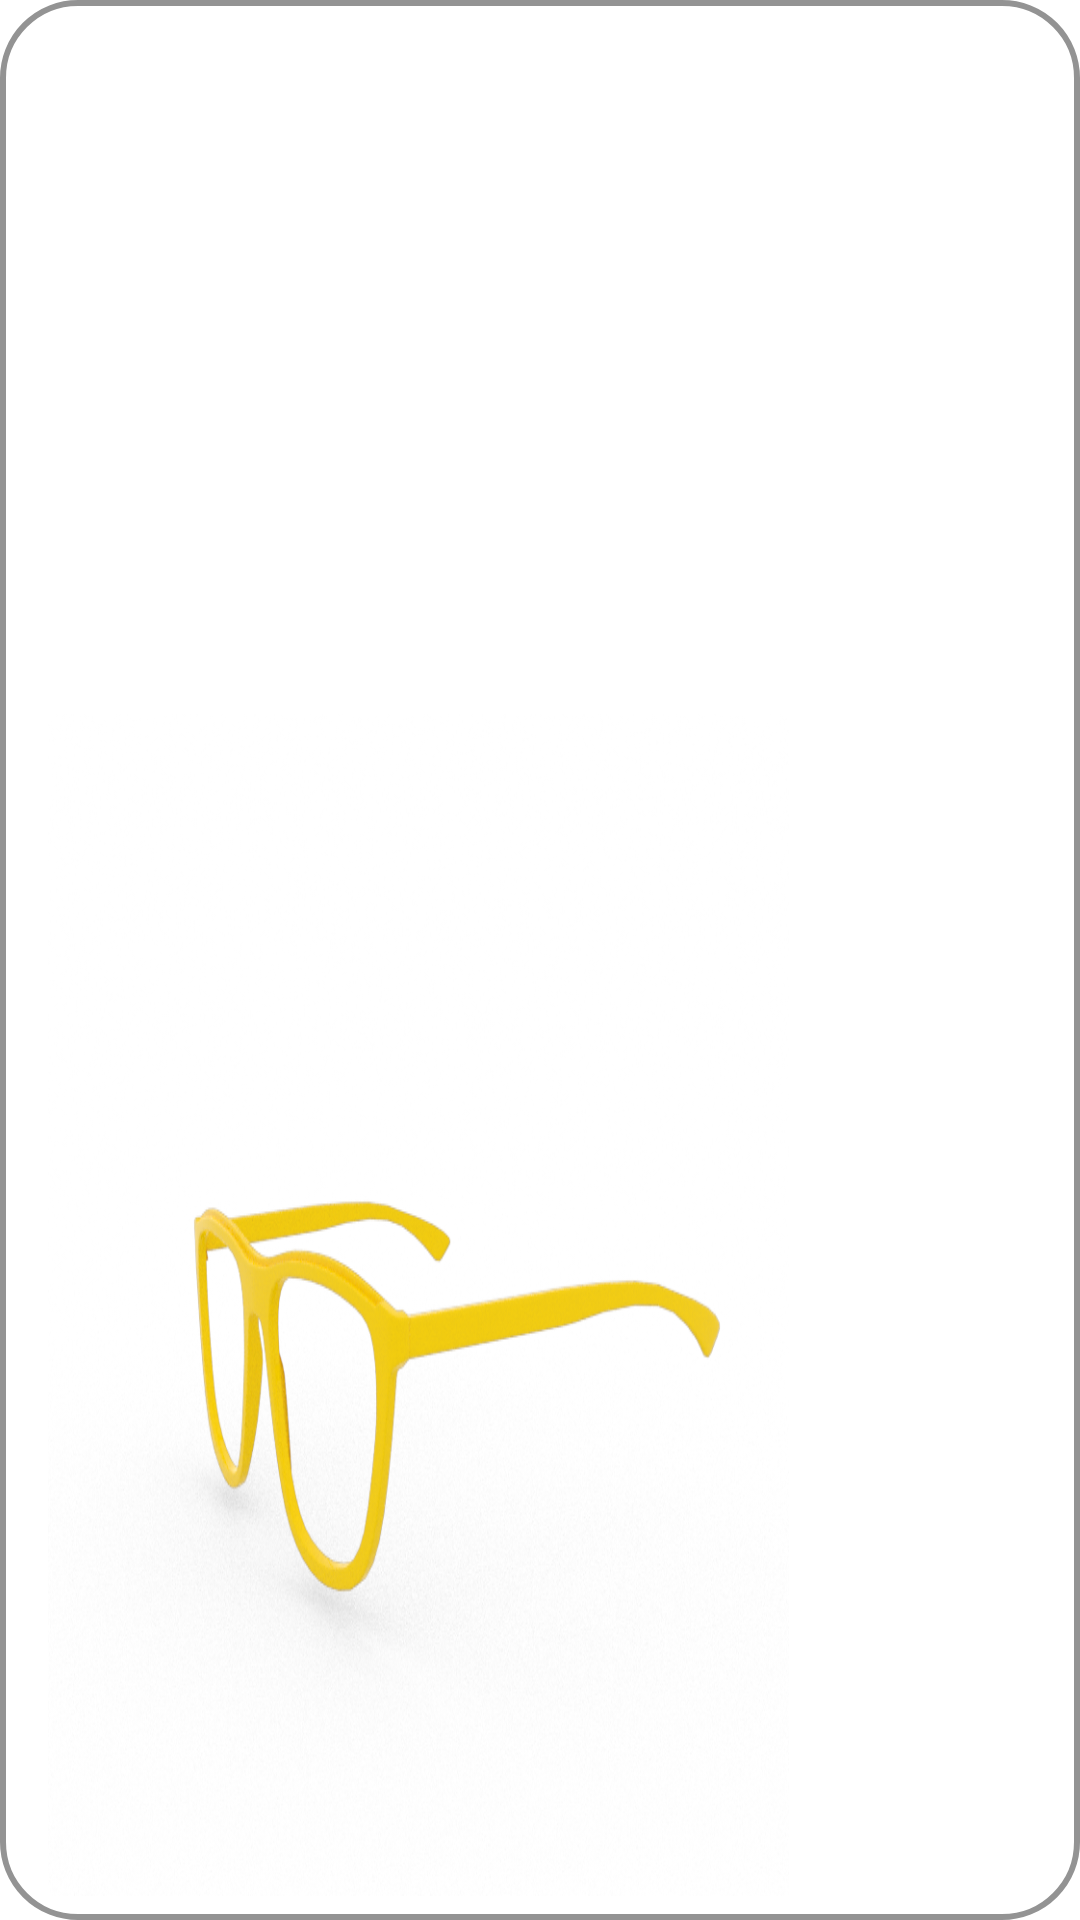

Produce the Android XML layout that renders to this screen, including the resource entries it uses.
<!-- AndroidManifest.xml: application theme Theme.ArAccessories -->
<!-- res/layout/product_details_image_item.xml -->
<layout xmlns:tools="http://schemas.android.com/tools"
    xmlns:android="http://schemas.android.com/apk/res/android"
    xmlns:app="http://schemas.android.com/apk/res-auto">
    <data>
        <variable
            name="image"
            type="String" />

    </data>

    <androidx.constraintlayout.widget.ConstraintLayout
        android:layout_width="284dp"
        android:layout_height="413dp"
        android:layout_marginLeft="6dp"
        android:layout_marginTop="6dp"


        android:background="@drawable/btn_sign_in_rounded_corners">

        <androidx.constraintlayout.widget.ConstraintLayout
            android:id="@+id/cardView"
            android:layout_width="275dp"
            android:layout_height="match_parent"
            android:elevation="15dp"
            app:layout_constraintEnd_toEndOf="parent"
            app:layout_constraintHorizontal_bias="0.0"
            app:layout_constraintStart_toStartOf="parent"


            app:layout_constraintTop_toTopOf="parent">

            <ImageView
                android:transitionName="imageView"

                android:id="@+id/imageDetailsRecyclerView"
                android:layout_width="247dp"
                android:layout_height="394dp"
                android:layout_marginStart="16dp"
                android:layout_marginBottom="8dp"
                android:background="@drawable/btn_sign_in_rounded_corners"
                android:contentDescription="@string/productImage"
                android:elevation="5dp"
                android:scaleType="fitXY"
                android:src="@drawable/yellowglasses1"
                app:layout_constraintBottom_toBottomOf="parent"
                app:layout_constraintStart_toStartOf="parent"
                app:productImages="@{image}">

            </ImageView>

        </androidx.constraintlayout.widget.ConstraintLayout>


    </androidx.constraintlayout.widget.ConstraintLayout>
</layout>
<!-- resources referenced by this layout -->
<resources>
  <!-- drawable btn_sign_in_rounded_corners (drawable) -->
  <?xml version="1.0" encoding="utf-8"?>
  <shape xmlns:android="http://schemas.android.com/apk/res/android">
  <corners android:radius="25dp">
  
  
  </corners>
      <stroke
          android:width="2dp"
          android:color="#939393" />
  
  </shape>
  <!-- drawable yellowglasses1: png bitmap (drawable, 231841 bytes) -->
  <string name="productImage">productImage</string>
  <style name="Theme.ArAccessories" parent="Theme.MaterialComponents.DayNight.NoActionBar">
          
          <item name="colorPrimary">@color/black</item>
          <item name="colorPrimaryVariant">@color/Grey</item>
          <item name="colorOnPrimary">@color/white</item>
          
          <item name="colorSecondary">@color/teal_200</item>
          <item name="colorSecondaryVariant">@color/teal_700</item>
          <item name="colorOnSecondary">@color/black</item>
          
          <item name="android:statusBarColor">?attr/colorPrimaryVariant</item>
          <item name="android:windowContentTransitions">true</item>
  
          
      </style>
  <color name="black">#FF000000</color>
  <color name="Grey">#9B9B9B</color>
  <color name="white">#FFFFFFFF</color>
  <color name="teal_200">#FF03DAC5</color>
  <color name="teal_700">#FF018786</color>
</resources>
